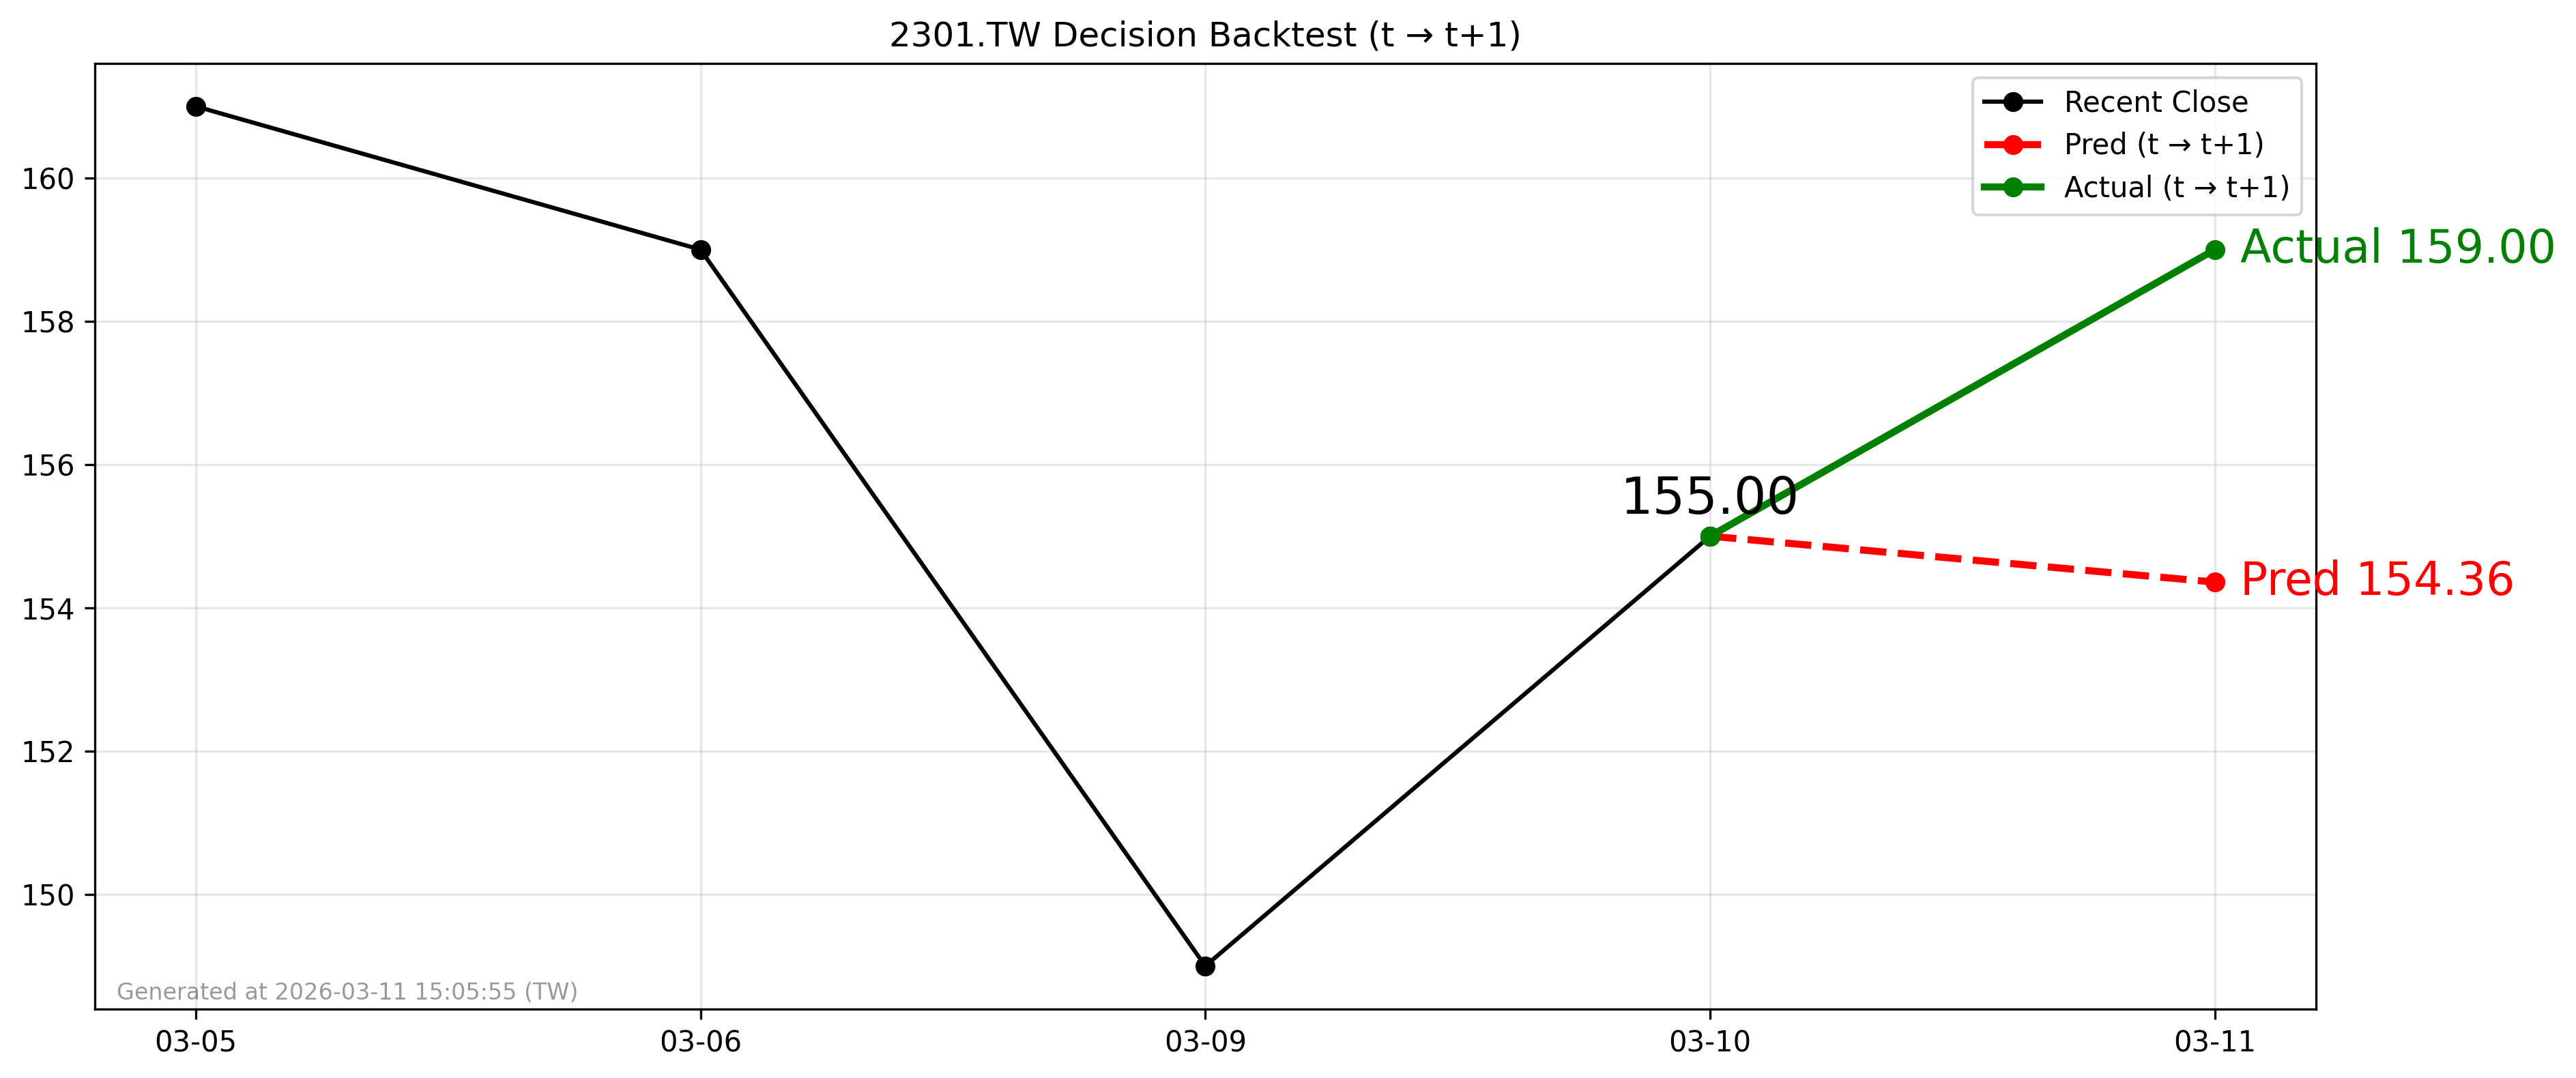

The table this chart was drawn from, first rows:
forecast_date, decision_day, close_t, pred_t1, actual_t1, direction_pred, direction_actual
2026-03-10, 2026-03-10, 155.0, 154.4, 159.0, -1, 1
